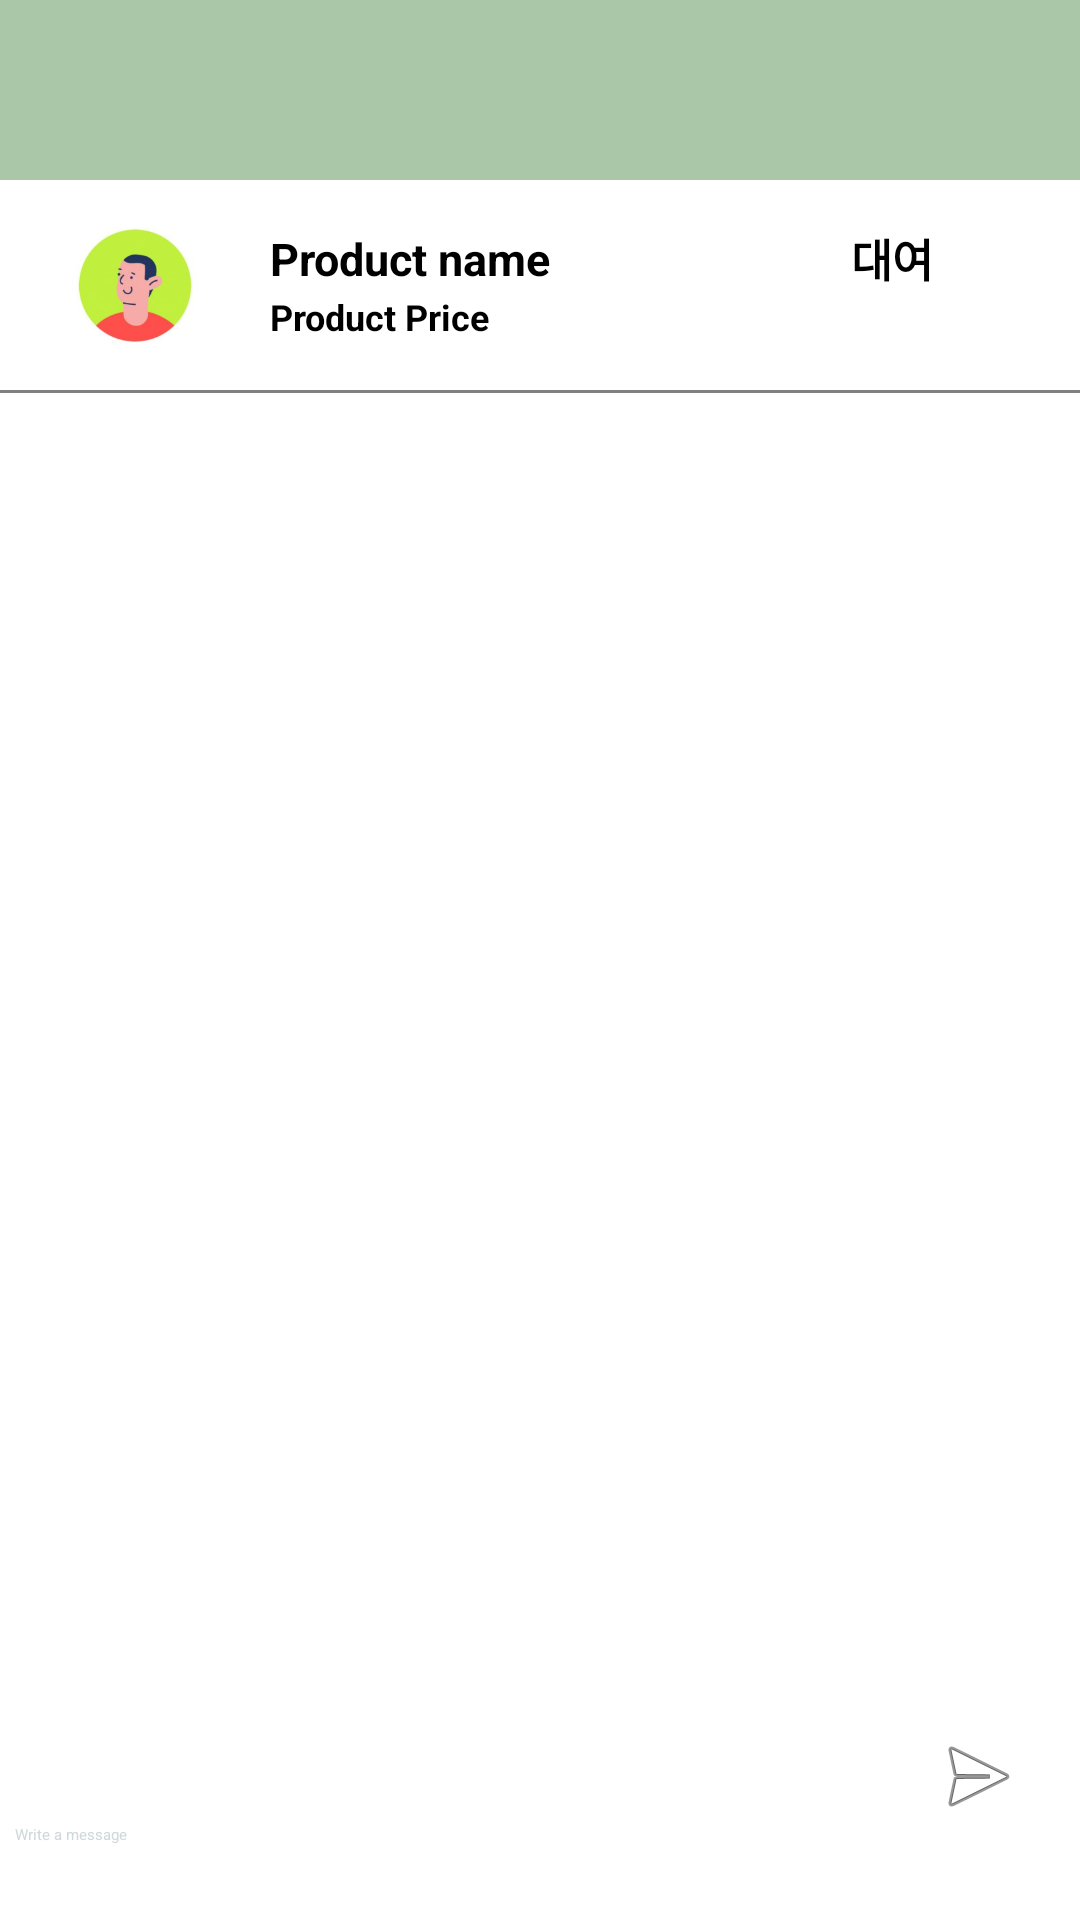

Produce the Android XML layout that renders to this screen, including the resource entries it uses.
<!-- AndroidManifest.xml: application theme Theme.BottomNavigatoin -->
<!-- res/layout/activity_message.xml -->
<?xml version="1.0" encoding="utf-8"?>
<LinearLayout xmlns:android="http://schemas.android.com/apk/res/android"
    xmlns:tools="http://schemas.android.com/tools"
    android:layout_width="match_parent"
    android:layout_height="match_parent"
    xmlns:app="http://schemas.android.com/apk/res-auto"
    android:orientation="horizontal">

    <LinearLayout
        android:layout_width="match_parent"
        android:layout_height="match_parent"
        android:orientation="vertical">

        <androidx.appcompat.widget.Toolbar
            android:id="@+id/topnavbaruser"
            android:layout_width="match_parent"
            android:layout_height="60dp"
            android:background="@color/greenbtn"
            android:elevation="4dp"
            app:popupTheme="@style/ThemeOverlay.AppCompat.Light"
            app:title="">

            <ImageButton
                android:id="@+id/relative_back_btn"
                android:layout_width="wrap_content"
                android:layout_height="wrap_content"
                android:background="#00ff0000"
                android:src="@drawable/ic_back_arrow" />



        </androidx.appcompat.widget.Toolbar>

        <LinearLayout
            android:layout_width="match_parent"
            android:layout_height="70dp"
            android:padding="15dp">


            <ImageView
                android:id="@+id/productImage"
                android:layout_width="60dp"
                android:layout_height="wrap_content"
                android:src="@drawable/profile1" />

            <LinearLayout
                android:layout_width="wrap_content"
                android:layout_height="wrap_content"
                android:orientation="vertical">

                <TextView
                    android:id="@+id/productName"
                    android:layout_width="wrap_content"
                    android:layout_height="wrap_content"
                    android:paddingStart="15dp"
                    android:paddingTop="1dp"
                    android:text="Product name"
                    android:textColor="@android:color/black"
                    android:textSize="15sp"
                    android:textStyle="bold" />

                <TextView
                    android:id="@+id/productPrice"
                    android:layout_width="wrap_content"
                    android:layout_height="wrap_content"
                    android:paddingStart="15dp"
                    android:paddingTop="1dp"
                    android:text="Product Price"
                    android:textColor="@android:color/black"
                    android:textSize="12sp"
                    android:textStyle="bold" />

            </LinearLayout>

            <LinearLayout
                android:id="@+id/rentLayout"
                android:layout_width="wrap_content"
                android:layout_height="wrap_content"
                android:visibility="visible"
                android:layout_marginStart="100dp">
                <TextView
                    android:id="@+id/switchLabel"
                    android:layout_width="wrap_content"
                    android:layout_height="wrap_content"
                    android:textSize="15sp"
                    android:text="대여"
                    android:textStyle="bold" />

                <Switch
                    android:id="@+id/switchRent"
                    android:layout_width="wrap_content"
                    android:layout_height="36dp"
                    android:layout_below="@id/toolbar"
                    android:layout_marginStart="1dp"
                    android:paddingStart="5dp"
                    android:switchMinWidth="1dp"
                    android:checked="false"
                    android:textStyle="bold"
                    android:thumb="@drawable/switch_thumb"
                    android:track="@drawable/switch_track_selector"
                    tools:ignore="UseSwitchCompatOrMaterialXml" />

            </LinearLayout>

            <LinearLayout
                android:id="@+id/reviewLayout"
                android:visibility="gone"
                android:layout_width="wrap_content"
                android:layout_height="wrap_content"
                android:layout_marginStart="100dp">

               <androidx.appcompat.widget.AppCompatButton
                   android:id="@+id/reviewButton"
                   android:layout_width="match_parent"
                   android:layout_height="match_parent"
                   android:backgroundTint="@color/greenbtn"
                   android:text="리뷰"
                   android:background="@drawable/bg_round"/>
            </LinearLayout>


        </LinearLayout>

        <View
            android:layout_width="match_parent"
            android:layout_height="1dp"
            android:layout_marginStart="0dp"
            android:background="@color/gray" />


        <ListView
            android:id="@+id/messageHistory"
            android:layout_width="match_parent"
            android:layout_height="match_parent"
            android:layout_weight="1"/>


        <LinearLayout
            android:layout_width="match_parent"
            android:layout_height="wrap_content"
            android:orientation="horizontal"
            android:padding="5dp"
            android:layout_marginBottom="20dp"
            android:gravity="bottom">


            <EditText
                android:id="@+id/messageEditText"
                android:layout_width="match_parent"
                android:layout_height="wrap_content"
                android:layout_weight="1"
                android:textColorHint="#CFD8DC"
                android:textColor="#CFD8DC"
                android:imeOptions="actionSend"
                android:hint="Write a message" />

            <ImageView
                android:id="@+id/sendImageView"
                android:layout_width="match_parent"
                android:layout_height="wrap_content"
                android:layout_weight="5"
                android:padding="7dp"
                android:src="@android:drawable/ic_menu_send" />

        </LinearLayout>



    </LinearLayout>


</LinearLayout>
<!-- resources referenced by this layout -->
<resources>
  <color name="gray">#808080</color>
  <color name="greenbtn">#AAC8A7</color>
  <!-- drawable bg_round (drawable) -->
  <shape xmlns:android="http://schemas.android.com/apk/res/android">
      <solid android:color="@color/colorGray" />
      <stroke android:width="1dp"
      android:color="#5E5E5E" />
      <corners android:radius="10dp" />
  </shape>
  <!-- drawable profile1: png bitmap (drawable, 37596 bytes) -->
  <!-- drawable switch_thumb (drawable) -->
  <?xml version="1.0" encoding="utf-8"?>
  <shape
      xmlns:android="http://schemas.android.com/apk/res/android"
      android:shape="oval">
  
      <size
          android:width="30dp"
          android:height="30dp" />
  
      <solid
          android:color="#4CAF50" />
  
      <stroke
          android:width="1dp"
          android:color="#4CAF50" />
  
  </shape>
  <color name="colorGray">#EEEEEE</color>
</resources>
